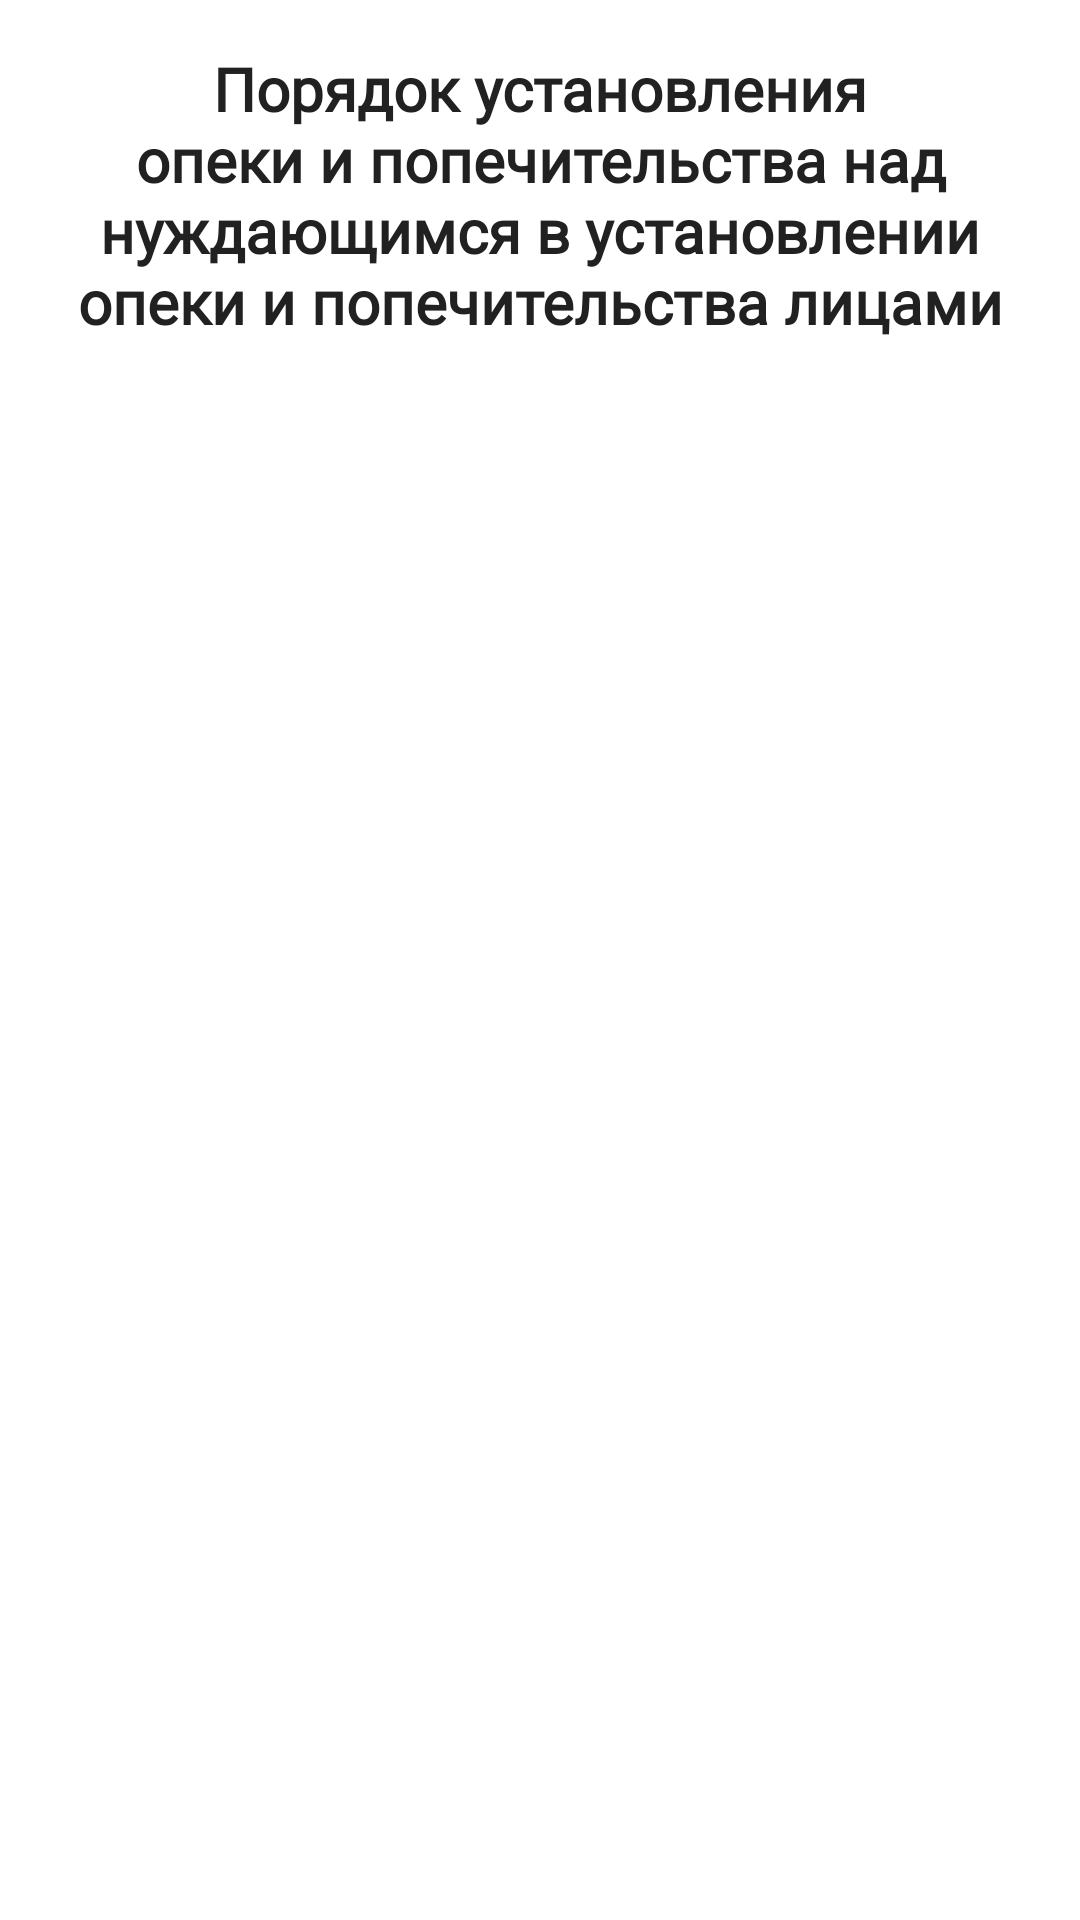

Android layout source for this screen:
<!-- AndroidManifest.xml: application theme infamily -->
<!-- res/layout/section_first.xml -->
<?xml version="1.0" encoding="utf-8"?>
<ScrollView
    xmlns:android="http://schemas.android.com/apk/res/android"
    android:layout_width="match_parent"
    android:layout_height="match_parent"
    android:background="@color/white"
    android:fillViewport="true">
    <LinearLayout
        android:layout_width="match_parent"
        android:layout_height="wrap_content"
        android:clipToPadding="false"
        android:orientation="vertical"
        android:padding="@dimen/size_16">
        <TextView
            android:layout_width="match_parent"
            android:layout_height="wrap_content"
            android:layout_marginBottom="@dimen/size_6"
            android:gravity="center_horizontal"
            android:text="@string/first_title"
            android:textStyle="bold"
            android:textSize="@dimen/size_20"
            android:textColor="@color/colorBlack"
            android:fontFamily="@font/times_new_roman"
            />
        <TextView
            android:id="@+id/textView"

            android:layout_width="match_parent"
            android:layout_height="wrap_content"
            android:textSize="@dimen/size_18"
            android:textColor="@color/colorArticle"
            android:fontFamily="@font/times_new_roman"
            />
    </LinearLayout>
</ScrollView>
<!-- resources referenced by this layout -->
<resources>
  <color name="colorArticle">#595959</color>
  <color name="colorBlack">#212121</color>
  <color name="white">#ffffff</color>
  <dimen name="size_16">16dp</dimen>
  <dimen name="size_18">18dp</dimen>
  <dimen name="size_20">20dp</dimen>
  <dimen name="size_6">6dp</dimen>
  <string name="first_title">Порядок установления опеки и попечительства над
          нуждающимся в установлении опеки и попечительства лицами</string>
  <style name="infamily" parent="@style/ThemeOverlay.AppCompat.ActionBar">
          <item name="android:homeAsUpIndicator">@color/white</item>
          <item name="colorPrimaryDark">@color/primaryColorDarker</item>
          <item name="colorPrimary">@color/primaryColor</item>
          <item name="android:actionBarStyle">@color/primaryColor</item>
          <item name="android:titleTextStyle">@style/CustomTheme.Text</item>
          <item name="android:titleTextColor" tools:targetApi="m">@color/white</item>
          <item name="cardViewStyle">@style/CardView</item>
          <item name="android:textColor">
              #000000
          </item>
          <item name="android:windowBackground">@android:color/white</item>
          <item name="android:colorForeground">@android:color/white</item>
      </style>
  <color name="primaryColorDarker">#4ED7B6</color>
  <color name="primaryColor">#4ED7B6</color>
  <style name="CustomTheme.Text" parent="@android:style/TextAppearance">
  
      </style>
</resources>
